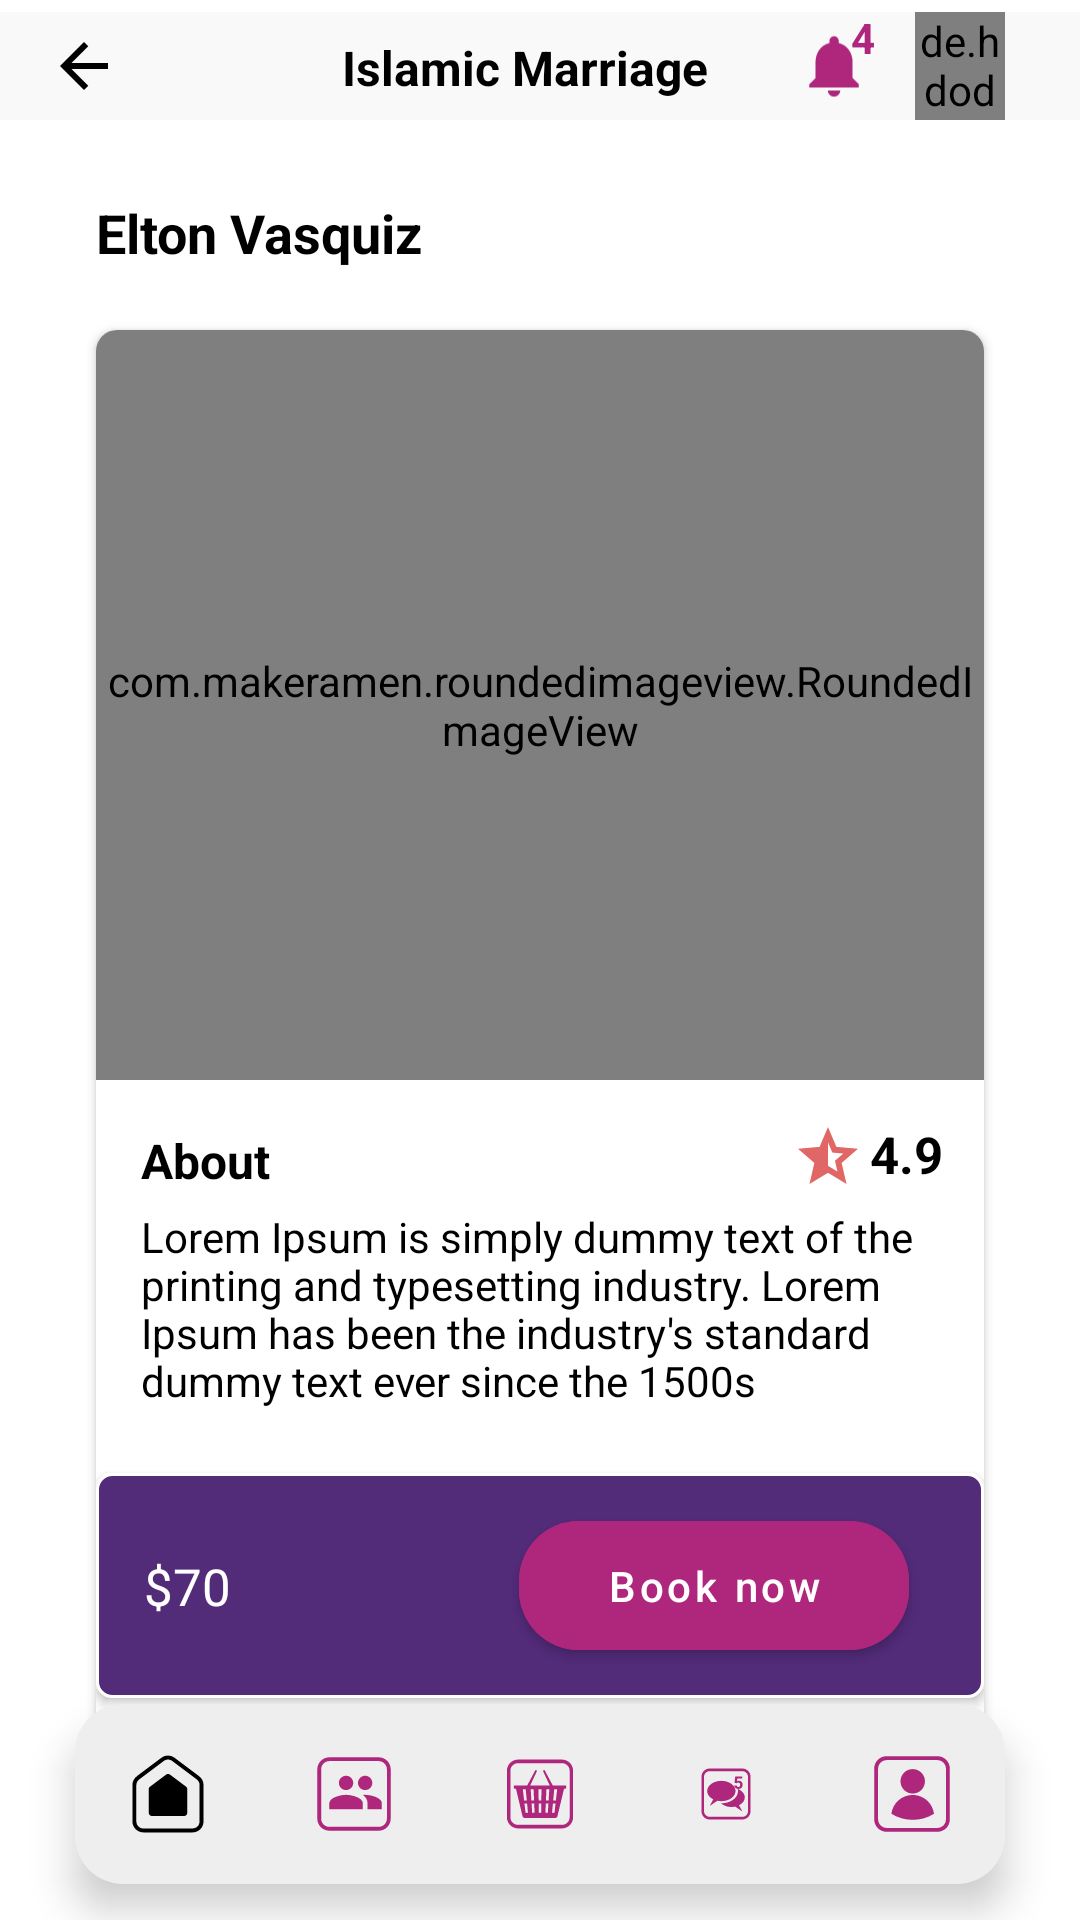

Here is an Android app screen rendered from its layout file. Give the layout XML and the strings, colors and styles it references.
<!-- AndroidManifest.xml: application theme Theme.IslamicMerriageUSA -->
<!-- res/layout/activity_community_center_single_activuty.xml -->
<?xml version="1.0" encoding="utf-8"?>
<androidx.constraintlayout.widget.ConstraintLayout xmlns:android="http://schemas.android.com/apk/res/android"
    xmlns:app="http://schemas.android.com/apk/res-auto"
    xmlns:tools="http://schemas.android.com/tools"
    android:layout_width="match_parent"
    android:layout_height="match_parent"
    tools:context=".CommunityCenterSingleActivuty">
    <androidx.appcompat.widget.Toolbar
        android:id="@+id/toolbar2"

        android:layout_width="match_parent"
        android:layout_height="36dp"
        android:layout_marginTop="4dp"
        android:background="@color/action_bar_color"
        app:layout_constraintEnd_toEndOf="parent"
        app:layout_constraintHorizontal_bias="1.0"
        app:layout_constraintStart_toStartOf="parent"
        app:layout_constraintTop_toTopOf="parent">

        <androidx.constraintlayout.widget.ConstraintLayout
            android:layout_width="match_parent"
            android:layout_height="match_parent"
            tools:layout_editor_absoluteX="16dp">

            <TextView

                android:id="@+id/textView109"
                android:layout_width="wrap_content"
                android:layout_height="wrap_content"
                android:layout_marginStart="5dp"
                android:text="Islamic Marriage"

                android:textColor="@color/black"
                android:textSize="16sp"
                android:textStyle="bold"
                app:layout_constraintBottom_toBottomOf="parent"
                app:layout_constraintEnd_toStartOf="@+id/circleImageView"
                app:layout_constraintStart_toEndOf="@+id/imageView40"
                app:layout_constraintTop_toTopOf="parent"
                app:layout_constraintVertical_bias="0.533" />

            <de.hdodenhof.circleimageview.CircleImageView
                android:id="@+id/circleImageView"
                android:layout_width="30dp"
                android:layout_height="0dp"
                android:layout_marginEnd="25dp"
                android:src="@drawable/girl_person"
                app:layout_constraintBottom_toBottomOf="parent"
                app:layout_constraintEnd_toEndOf="parent"
                app:layout_constraintTop_toTopOf="parent"
                app:layout_constraintVertical_bias="0.0" />

            <ImageView
                android:id="@+id/imageView40"
                android:layout_width="wrap_content"
                android:layout_height="wrap_content"
                app:layout_constraintBottom_toBottomOf="parent"
                app:layout_constraintTop_toTopOf="parent"
                app:srcCompat="@drawable/ic_arro_backs" />

            <ImageView
                android:id="@+id/imageView49"
                android:layout_width="24dp"
                android:layout_height="27dp"
                android:layout_marginRight="15dp"
                app:layout_constraintBottom_toBottomOf="parent"
                app:layout_constraintEnd_toStartOf="@+id/circleImageView"
                app:layout_constraintTop_toTopOf="parent"
                app:srcCompat="@drawable/ic_bell_icons" />

            <TextView
                android:layout_marginLeft="@dimen/size_point5dp"
                android:id="@+id/textView181"
                android:layout_width="wrap_content"
                android:layout_height="wrap_content"
                android:layout_marginBottom="14dp"
                android:maxLength="3"
                android:text="4"
                android:layout_marginRight="-2dp"
                android:textColor="@color/btn_bg"
                android:textStyle="bold"
                app:layout_constraintBottom_toBottomOf="@+id/imageView49"
                app:layout_constraintEnd_toEndOf="@+id/imageView49" />
        </androidx.constraintlayout.widget.ConstraintLayout>
    </androidx.appcompat.widget.Toolbar>


    <androidx.cardview.widget.CardView
        android:id="@+id/materialCardView"
        android:layout_width="match_parent"
        android:layout_height="480dp"
        android:layout_marginLeft="32dp"
        android:layout_marginRight="32dp"
        android:layout_marginTop="70dp"
        android:elevation="7dp"
        app:cardCornerRadius="7dp"
        app:layout_constraintTop_toBottomOf="@+id/toolbar2">

        <androidx.constraintlayout.widget.ConstraintLayout
            android:layout_width="match_parent"
            android:layout_height="match_parent">

            <com.makeramen.roundedimageview.RoundedImageView
                android:id="@+id/imageView50"
                android:layout_width="0dp"
                android:layout_height="250dp"
                android:scaleType="fitXY"

                android:src="@drawable/community_image"
                app:layout_constraintEnd_toEndOf="parent"
                app:layout_constraintHorizontal_bias="0.0"
                app:layout_constraintStart_toStartOf="parent"
                app:layout_constraintTop_toTopOf="parent"
                app:riv_corner_radius="7dp" />

            <TextView
                android:id="@+id/textView182"
                android:layout_width="wrap_content"
                android:layout_height="wrap_content"
                android:layout_marginStart="15dp"
                android:layout_marginTop="16dp"
                android:text="About"
                android:textColor="@color/black"
                android:textSize="16dp"
                android:textStyle="bold"
                app:layout_constraintStart_toStartOf="parent"
                app:layout_constraintTop_toBottomOf="@+id/imageView50" />

            <TextView
                android:textColor="@color/black"
                android:id="@+id/textView183"
                android:layout_width="0dp"

                android:layout_height="wrap_content"
                android:layout_marginTop="5dp"
                android:layout_marginEnd="15dp"
                android:lineHeight="16dp"
                android:text="Lorem Ipsum is simply dummy text of the printing and typesetting industry. Lorem Ipsum has been the industry's standard dummy text ever since the 1500s"
                android:textSize="14dp"
                app:layout_constraintEnd_toEndOf="parent"
                app:layout_constraintStart_toStartOf="@+id/textView182"
                app:layout_constraintTop_toBottomOf="@+id/textView182" />

            <androidx.constraintlayout.widget.ConstraintLayout
                android:layout_width="0dp"
                android:layout_height="75dp"
                android:elevation="2dp"
                android:layout_marginBottom="24dp"
                android:background="@drawable/layout_book_style"
                app:layout_constraintBottom_toBottomOf="parent"
                app:layout_constraintEnd_toEndOf="parent"
                app:layout_constraintHorizontal_bias="0.0"
                app:layout_constraintStart_toStartOf="parent">

                <com.google.android.material.button.MaterialButton
                    android:id="@+id/button22"
                    android:layout_width="130dp"
                    android:layout_height="55dp"
                    android:layout_marginEnd="25dp"
                    android:backgroundTint="@color/btn_bg"
                    android:text="Book now"
                    android:textAllCaps="false"
                    android:textSize="14dp"
                    app:cornerRadius="20dp"
                    app:layout_constraintBottom_toBottomOf="parent"
                    app:layout_constraintEnd_toEndOf="parent"
                    app:layout_constraintTop_toTopOf="parent" />

                <TextView
                    android:id="@+id/textView195"
                    android:layout_width="wrap_content"
                    android:layout_height="wrap_content"
                    android:layout_marginStart="16dp"
                    android:text="$70"
                    android:textColor="@color/white"
                    android:textSize="17dp"

                    app:layout_constraintBottom_toBottomOf="parent"
                    app:layout_constraintStart_toStartOf="parent"
                    app:layout_constraintTop_toTopOf="parent" />
            </androidx.constraintlayout.widget.ConstraintLayout>

            <ImageView
                android:id="@+id/imageView51"
                android:layout_width="wrap_content"
                android:layout_height="wrap_content"
                android:layout_marginEnd="40dp"
                app:layout_constraintBottom_toTopOf="@+id/textView183"
                app:layout_constraintEnd_toEndOf="parent"
                app:layout_constraintTop_toBottomOf="@+id/imageView50"
                app:layout_constraintVertical_bias="0.684"
                app:srcCompat="@drawable/star_ratings" />

            <TextView
                android:id="@+id/textView196"
                android:layout_width="wrap_content"
                android:layout_height="wrap_content"
                android:layout_marginStart="2dp"
                android:text="4.9"
                android:textSize="17dp"
                android:textColor="@color/black"
                android:textStyle="bold"
                app:layout_constraintBottom_toBottomOf="@+id/imageView51"
                app:layout_constraintStart_toEndOf="@+id/imageView51"
                app:layout_constraintTop_toTopOf="@+id/imageView51" />
        </androidx.constraintlayout.widget.ConstraintLayout>

    </androidx.cardview.widget.CardView>




    <com.google.android.material.bottomnavigation.BottomNavigationView
        android:id="@+id/bottomNavigationView"
        android:layout_width="match_parent"
        android:layout_height="60dp"
        android:layout_marginLeft="25dp"
        android:layout_marginRight="25dp"
        android:layout_marginBottom="12dp"

        android:background="@drawable/bottom_bar_style"
        android:elevation="4dp"
        app:itemIconSize="30dp"
        app:itemIconTint="@drawable/item_background"
        app:itemRippleColor="@color/google_btn_color"
        app:labelVisibilityMode="unlabeled"
        app:layout_constraintBottom_toBottomOf="parent"
        app:layout_constraintEnd_toEndOf="parent"
        app:layout_constraintStart_toStartOf="parent"
        app:menu="@menu/menu_bottom" />

    <TextView
        android:id="@+id/textView186"
        android:layout_width="wrap_content"
        android:layout_height="wrap_content"
        android:layout_marginStart="32dp"
        android:text="Elton Vasquiz"
        android:textColor="@color/black"
        android:textSize="18dp"
        android:textStyle="bold"
        app:layout_constraintBottom_toTopOf="@+id/materialCardView"
        app:layout_constraintStart_toStartOf="parent"
        app:layout_constraintTop_toBottomOf="@+id/toolbar2"
        app:layout_constraintVertical_bias="0.553" />
</androidx.constraintlayout.widget.ConstraintLayout>
<!-- resources referenced by this layout -->
<resources>
  <color name="action_bar_color">#FAF9FA</color>
  <color name="black">#FF000000</color>
  <color name="btn_bg">#AE277C</color>
  <color name="google_btn_color">#EF4534</color>
  <color name="white">#FFFFFFFF</color>
  <dimen name="size_point5dp">7dp</dimen>
  <!-- drawable bottom_bar_style (drawable) -->
  <?xml version="1.0" encoding="utf-8"?>
  <shape xmlns:android="http://schemas.android.com/apk/res/android">
      <solid android:color="#EFEEEE"/>
      <corners android:radius="16dp"
          />
  </shape>
  <!-- drawable ic_arro_backs (drawable) -->
  <vector xmlns:android="http://schemas.android.com/apk/res/android"
      android:width="24dp"
      android:height="24dp"
      android:viewportWidth="960"
      android:viewportHeight="960">
    <path
        android:fillColor="#000000"
        android:pathData="m313,520 l224,224 -57,56 -320,-320 320,-320 57,56 -224,224h487v80L313,520Z"/>
  </vector>
  <!-- drawable ic_bell_icons (drawable) -->
  <vector xmlns:android="http://schemas.android.com/apk/res/android"
      android:width="200dp"
      android:height="200dp"
      android:viewportWidth="200"
      android:viewportHeight="200">
    <path
        android:pathData="M100.14,183.79c9.5,-0.02 17.2,-7.71 17.21,-17.21H82.95C82.95,176.07 90.64,183.78 100.14,183.79zM151.72,132.21V89.22c0,-26.39 -14.1,-48.49 -38.69,-54.33v-5.84c0.15,-7.12 -5.5,-13.02 -12.62,-13.17c-7.12,-0.15 -13.02,5.5 -13.17,12.62c0,0.18 0,0.37 0,0.55v5.85c-24.67,5.84 -38.66,27.85 -38.66,54.33v42.98L31.37,149.4v8.61h137.55v-8.61L151.72,132.21z"
        android:fillColor="#AE277C"/>
  </vector>
  <!-- drawable item_background (drawable) -->
  <?xml version="1.0" encoding="utf-8"?>
  <selector xmlns:android="http://schemas.android.com/apk/res/android" xmlns:app="http://schemas.android.com/apk/res-auto">
      <item android:color="@color/black" android:state_checked="true"/>
      <item android:color="@color/btn_bg" android:state_checked="false"/>
  </selector>
  <!-- drawable layout_book_style (drawable) -->
  <?xml version="1.0" encoding="utf-8"?>
  <shape xmlns:android="http://schemas.android.com/apk/res/android">
    <corners android:radius="5dp"/>
    <stroke android:color="@color/white" android:width="1dp"/>
      <solid android:color="#522B79"/>
  </shape>
  <!-- drawable star_ratings (drawable) -->
  <vector xmlns:android="http://schemas.android.com/apk/res/android"
      android:width="24dp"
      android:height="24dp"
      android:viewportWidth="960"
      android:viewportHeight="960"
      android:tint="#E16767"
      android:autoMirrored="true">
    <path
        android:fillColor="#E16767"
        android:pathData="M480,637L606,714L573,570L684,474L538,461L480,325L480,637ZM233,880L298,599L80,410L368,385L480,120L592,385L880,410L662,599L727,880L480,731L233,880Z"/>
  </vector>
  <style name="Theme.IslamicMerriageUSA" parent="Theme.MaterialComponents.DayNight.DarkActionBar">
          
          <item name="colorPrimary">@color/purple_500</item>
          <item name="colorPrimaryVariant">@color/purple_700</item>
          <item name="colorOnPrimary">@color/white</item>
          
          <item name="colorSecondary">@color/teal_200</item>
          <item name="colorSecondaryVariant">@color/teal_700</item>
          <item name="colorOnSecondary">@color/black</item>
          
          <item name="android:statusBarColor" tools:targetApi="l">@color/white</item>
          <item name="windowActionBar">false</item>
          <item name="windowNoTitle">true</item>
          <item name="android:windowLightStatusBar" tools:targetApi="m">true</item>
          
      </style>
  <color name="purple_500">#FF6200EE</color>
  <color name="purple_700">#FF3700B3</color>
  <color name="teal_200">#FF03DAC5</color>
  <color name="teal_700">#FF018786</color>
</resources>
